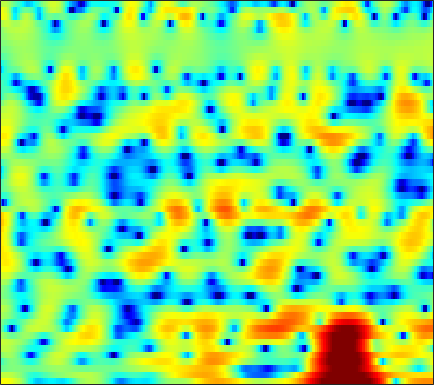

Values plotted in this chart, from the file beside it:
4.4351, 4.4894, 4.4626, 4.3368, 4.1617, 3.8237, 3.3603, 2.9216, 2.2153, 1.3523, 0.32868, -0.54553, -1.8438, -3.2742, -4.3743, -5.702, -6.6266, -6.9155, -6.7856, -6.315, -5.775, -5.4209, -5.1132, -5.0287
2.136, 2.239, 2.294, 2.256, 2.161, 1.942, 1.621, 1.309, 0.7992, 0.1918, -0.5024, -1.06, -1.825, -2.538, -2.981, -3.368, -3.466, -3.349, -3.007, -2.531, -2.011, -1.632, -1.171, -0.7717
-1.104, -0.8079, -0.4789, -0.2334, -0.1021, -0.0029, 0.00979, -0.02368, -0.1134, -0.2475, -0.3986, -0.5096, -0.6406, -0.7291, -0.7609, -0.7348, -0.6488, -0.546, -0.3645, -0.149, 0.07949, 0.2531, 0.4687, 0.649
-2.711, -1.788, -0.8879, -0.3078, -0.04816, 0.07936, -0.02915, -0.2521, -0.7172, -1.354, -2.104, -2.688, -3.383, -3.813, -3.855, -3.501, -2.781, -2.117, -1.183, -0.2903, 0.5049, 1.024, 1.6, 2.036
0.2843, 0.694, 1.078, 1.245, 1.222, 0.9913, 0.4913, -0.06843, -1.099, -2.501, -4.384, -6.192, -9.321, -12.91, -13.84, -11, -7.629, -5.6, -3.505, -1.875, -0.5796, 0.2216, 1.118, 1.828
2.055, 2.084, 2.054, 1.932, 1.772, 1.459, 1.03, 0.625, -0.003834, -0.7226, -1.518, -2.133, -2.927, -3.602, -3.988, -4.31, -4.407, -4.362, -4.146, -3.744, -3.146, -2.591, -1.747, -0.8465
2.57, 2.526, 2.407, 2.253, 2.113, 1.901, 1.659, 1.45, 1.129, 0.7455, 0.2754, -0.1476, -0.8237, -1.647, -2.403, -3.674, -5.388, -7.139, -10.31, -14.66, -14.93, -11.3, -7.188, -4.266
1.288, 0.9124, 0.3217, -0.2987, -0.6718, -0.9187, -0.8187, -0.5431, -0.06639, 0.3839, 0.7403, 0.9013, 0.9292, 0.732, 0.4158, -0.1956, -1.016, -1.72, -2.617, -3.274, -3.366, -2.97, -2.095, -1.09
-0.5586, -1.683, -3.996, -7.77, -12.84, -33.01, -11.68, -7.238, -3.763, -1.535, -0.01125, 0.8157, 1.616, 2.14, 2.385, 2.58, 2.646, 2.636, 2.548, 2.432, 2.284, 2.145, 1.899, 1.554
-0.04999, -0.6054, -1.494, -2.389, -2.95, -3.352, -3.267, -2.932, -2.293, -1.557, -0.836, -0.3285, 0.3076, 0.9069, 1.333, 1.844, 2.258, 2.492, 2.682, 2.739, 2.662, 2.493, 2.083, 1.443
1.457, 1.249, 0.8482, 0.3386, -0.1175, -0.8046, -1.544, -2.141, -2.945, -3.694, -4.186, -4.195, -3.658, -2.576, -1.625, -0.3747, 0.7204, 1.39, 2.096, 2.569, 2.786, 2.792, 2.583, 2.133
2.138, 1.966, 1.574, 0.9671, 0.3743, -0.6268, -1.938, -3.185, -5.441, -8.766, -14.67, -23.57, -14.85, -8.297, -5.376, -2.634, -0.6787, 0.4521, 1.602, 2.404, 2.893, 3.085, 3.131, 2.936
1.017, 0.8496, 0.4693, -0.06382, -0.546, -1.309, -2.192, -2.909, -3.858, -4.726, -5.289, -5.405, -4.999, -4.087, -3.213, -1.998, -0.8371, -0.0538, 0.8407, 1.547, 2.058, 2.32, 2.506, 2.513
0.1358, -0.05849, -0.4635, -1.018, -1.523, -2.292, -3.092, -3.646, -4.249, -4.59, -4.614, -4.39, -3.854, -3.102, -2.472, -1.588, -0.7069, -0.08725, 0.636, 1.23, 1.714, 1.988, 2.23, 2.337
0.4035, 0.1969, -0.3122, -1.126, -1.967, -3.389, -5.196, -6.782, -8.946, -10.16, -9.327, -7.877, -5.803, -4.012, -2.856, -1.542, -0.4573, 0.2157, 0.968, 1.567, 2.018, 2.267, 2.491, 2.599
1.636, 1.591, 1.216, 0.4707, -0.3451, -1.855, -3.96, -6, -9.255, -11.5, -9.927, -7.694, -5.154, -3.233, -2.098, -0.8931, 0.03565, 0.6027, 1.217, 1.696, 2.013, 2.163, 2.245, 2.209
2.922, 3.136, 3.149, 2.877, 2.5, 1.78, 0.925, 0.2414, -0.6026, -1.251, -1.605, -1.705, -1.687, -1.564, -1.419, -1.2, -0.9278, -0.6784, -0.3398, -0.04575, 0.1787, 0.2623, 0.218, -0.04258
4.099, 4.413, 4.59, 4.522, 4.317, 3.886, 3.295, 2.767, 1.948, 1.044, 0.02194, -0.8237, -2.074, -3.45, -4.515, -5.742, -6.258, -5.99, -5.143, -4.211, -3.499, -3.16, -3.074, -3.423
5.026, 5.229, 5.31, 5.162, 4.926, 4.46, 3.809, 3.211, 2.271, 1.121, -0.2543, -1.491, -3.559, -6.361, -9.287, -15.63, -23.79, -15.8, -10.4, -7.613, -6.107, -5.624, -5.587, -6.206
5.385, 5.402, 5.236, 4.878, 4.5, 3.84, 3.035, 2.375, 1.423, 0.4014, -0.6706, -1.524, -2.705, -3.907, -4.758, -5.7, -6.122, -6.013, -5.574, -5.035, -4.653, -4.631, -4.941, -5.685
5.462, 5.246, 4.723, 3.975, 3.252, 2.12, 0.8618, -0.1184, -1.349, -2.324, -2.954, -3.206, -3.314, -3.299, -3.244, -3.115, -2.916, -2.779, -2.531, -2.307, -2.185, -2.106, -2.17, -2.359
5.45, 4.962, 4.053, 2.782, 1.573, -0.4064, -2.947, -5.315, -9.086, -12.17, -11.31, -9.278, -6.959, -5.271, -4.359, -3.386, -2.68, -2.269, -1.798, -1.411, -1.076, -0.8361, -0.5324, -0.2814
5.576, 4.926, 3.802, 2.361, 1.073, -1.024, -3.526, -5.707, -8.871, -11.08, -10.69, -9.335, -7.449, -6.003, -5.129, -4.259, -3.648, -3.27, -2.902, -2.558, -2.159, -1.852, -1.336, -0.6961
6.237, 5.518, 4.364, 3.019, 1.86, 0.1989, -1.509, -2.78, -4.249, -5.274, -5.818, -5.85, -5.648, -5.283, -5.005, -4.843, -4.867, -5.056, -5.453, -5.867, -6.004, -5.707, -4.837, -3.532
7.099, 6.325, 5.161, 3.806, 2.641, 0.9183, -1.157, -2.861, -5.221, -7.288, -7.864, -7.378, -6.201, -5.129, -4.695, -4.553, -5.1, -6.067, -8.197, -12.16, -19.74, -20.48, -12.13, -7.833
6.648, 5.904, 4.902, 3.857, 3.002, 1.544, -0.3978, -2.378, -6.147, -11.72, -12.58, -8.659, -5.04, -2.928, -2.096, -1.647, -1.902, -2.522, -3.821, -5.466, -6.957, -7.524, -7.467, -7.029
0.9704, -0.04942, -0.2863, 0.3112, 0.7987, 1.181, 1.201, 0.996, 0.5963, 0.2482, 0.2654, 0.5096, 1.023, 1.499, 1.758, 1.833, 1.638, 1.325, 0.6254, -0.2287, -1.295, -2.188, -3.788, -6.15
-9.531, -15.28, -10.63, -5.361, -3.039, -0.9766, 0.279, 0.9106, 1.469, 1.839, 2.077, 2.213, 2.34, 2.362, 2.318, 2.148, 1.841, 1.522, 1.013, 0.3813, -0.3215, -0.9137, -1.718, -2.528
-3.028, -3.205, -2.905, -2.099, -1.358, -0.3474, 0.4923, 1.024, 1.552, 1.916, 2.117, 2.167, 2.11, 1.944, 1.734, 1.37, 0.9291, 0.5498, 0.05325, -0.4573, -0.9121, -1.244, -1.527, -1.743
-1.336, -1.069, -0.5702, 0.02469, 0.5045, 1.124, 1.693, 2.045, 2.389, 2.58, 2.617, 2.519, 2.242, 1.794, 1.35, 0.63, -0.1986, -0.8506, -1.694, -2.372, -2.781, -2.906, -2.863, -2.656
-1.927, -1.161, -0.1372, 0.8254, 1.486, 2.234, 2.841, 3.177, 3.479, 3.582, 3.478, 3.265, 2.776, 2.017, 1.262, -0.04253, -1.723, -3.268, -5.658, -7.92, -8.699, -7.849, -6.16, -4.611
-5.283, -3.341, -1.251, 0.3799, 1.354, 2.377, 3.115, 3.511, 3.838, 3.945, 3.823, 3.587, 3.052, 2.249, 1.429, -0.0006342, -1.941, -3.848, -7.287, -11.91, -13.58, -10.68, -7.112, -4.779
-6.29, -4.178, -1.981, -0.3417, 0.5963, 1.574, 2.248, 2.607, 2.881, 2.979, 2.903, 2.731, 2.359, 1.829, 1.325, 0.5155, -0.4499, -1.206, -2.206, -2.946, -3.259, -3.142, -2.729, -2.203
-2.598, -1.813, -0.8709, -0.06342, 0.4144, 0.8929, 1.189, 1.318, 1.382, 1.352, 1.251, 1.146, 0.9693, 0.7488, 0.5661, 0.3051, 0.0437, -0.1522, -0.358, -0.4994, -0.554, -0.5404, -0.4722, -0.3912
0.2668, 0.497, 0.719, 0.8054, 0.7767, 0.5719, 0.2581, -0.04827, -0.4397, -0.7924, -1.03, -1.116, -1.126, -1.049, -0.9527, -0.7832, -0.5491, -0.3672, -0.09086, 0.1711, 0.4285, 0.572, 0.7336, 0.8112
2.576, 2.593, 2.433, 1.97, 1.414, 0.3825, -0.9899, -2.183, -3.831, -5.069, -5.471, -5.313, -4.816, -4.233, -3.791, -3.147, -2.396, -1.725, -0.8384, 0.01032, 0.7163, 1.146, 1.527, 1.717
4.412, 4.492, 4.228, 3.526, 2.649, 0.96, -1.578, -4.275, -9.942, -24.53, -16.41, -11.69, -9.306, -8.879, -9.159, -9.152, -7.468, -5.464, -2.935, -0.9305, 0.4717, 1.221, 1.798, 1.998
5.027, 5.287, 5.22, 4.734, 4.091, 2.816, 1.118, -0.4292, -2.649, -4.539, -5.654, -6.138, -7.02, -8.895, -11.3, -14.83, -11.33, -7.525, -3.913, -1.529, -0.01822, 0.6047, 0.9877, 0.7978
4.108, 4.378, 4.49, 4.291, 3.964, 3.315, 2.452, 1.736, 0.711, -0.2967, -1.238, -1.906, -2.742, -3.462, -3.877, -4.029, -3.662, -3.115, -2.22, -1.414, -0.8379, -0.6387, -0.7376, -1.327
3.112, 3.31, 3.441, 3.39, 3.232, 2.9, 2.43, 2.005, 1.393, 0.7309, 0.06538, -0.4321, -1.02, -1.499, -1.776, -1.992, -2.032, -1.981, -1.802, -1.625, -1.508, -1.455, -1.613, -1.999
2.439, 2.645, 2.804, 2.856, 2.809, 2.628, 2.321, 1.999, 1.484, 0.8852, 0.2394, -0.2408, -0.8701, -1.447, -1.816, -2.222, -2.458, -2.527, -2.461, -2.265, -2.006, -1.8, -1.59, -1.451
1.526, 1.903, 2.3, 2.541, 2.611, 2.525, 2.248, 1.939, 1.355, 0.6357, -0.2084, -0.8948, -1.874, -2.869, -3.571, -4.39, -4.991, -5.163, -5.011, -4.332, -3.324, -2.552, -1.478, -0.5877
-0.6782, 0.2651, 1.212, 1.76, 1.94, 1.921, 1.614, 1.216, 0.4732, -0.5276, -1.765, -2.89, -4.571, -6.386, -7.857, -9.821, -12, -13.66, -13.95, -10.67, -6.853, -4.424, -1.883, 0.02586
-3.099, -1.752, -0.6348, -0.09225, 0.0181, -0.1251, -0.5463, -1.07, -1.971, -3.223, -4.965, -6.642, -9.554, -13.22, -15.79, -17.39, -17.39, -17.67, -16.71, -12.14, -7.479, -4.703, -1.739, 0.5706
-2.588, -2.261, -2.131, -2.375, -2.786, -3.588, -4.468, -5.014, -5.623, -6.21, -7.182, -8.34, -10.68, -14.13, -16.88, -16.47, -13.15, -10.97, -8.456, -6.152, -3.945, -2.343, -0.4229, 1.277
-2.219, -2.448, -3.047, -4.198, -5.596, -8.46, -12.91, -15.37, -12.36, -8.914, -6.931, -6.198, -5.791, -5.693, -5.593, -5.287, -4.67, -4.061, -3.2, -2.336, -1.491, -0.8238, 0.09227, 1.125
-3.576, -3.185, -2.995, -3.387, -4.13, -5.72, -7.537, -8.104, -6.898, -4.769, -2.956, -1.946, -1.015, -0.4369, -0.1527, 0.06206, 0.1041, 0.02399, -0.2621, -0.8076, -1.62, -2.366, -3.016, -2.547
-7.114, -4.862, -3.042, -2.042, -1.625, -1.342, -1.129, -0.8995, -0.4449, 0.1448, 0.7709, 1.205, 1.662, 1.938, 2.008, 1.923, 1.593, 1.143, 0.2079, -1.274, -3.631, -6.444, -13.48, -15.55
-4.192, -3.353, -2.301, -1.446, -0.9314, -0.379, 0.06986, 0.368, 0.7332, 1.067, 1.352, 1.522, 1.672, 1.713, 1.651, 1.439, 1.061, 0.651, -0.06598, -0.971, -2.01, -2.771, -3.459, -3.422
-1.77, -1.53, -1.138, -0.7178, -0.4101, -0.02886, 0.3056, 0.525, 0.7782, 0.9781, 1.12, 1.183, 1.201, 1.147, 1.051, 0.8425, 0.5487, 0.2836, -0.1237, -0.5569, -0.9623, -1.206, -1.401, -1.405
-0.6562, -0.5226, -0.3028, -0.05443, 0.1356, 0.3798, 0.6007, 0.743, 0.8956, 1.002, 1.057, 1.063, 1.019, 0.9108, 0.7938, 0.5876, 0.3317, 0.1161, -0.1913, -0.5011, -0.786, -0.9654, -1.144, -1.228
-0.1498, 0.02079, 0.2646, 0.5043, 0.6726, 0.8736, 1.042, 1.144, 1.24, 1.289, 1.287, 1.25, 1.153, 0.9941, 0.8364, 0.5839, 0.2858, 0.03287, -0.3252, -0.6955, -1.062, -1.32, -1.618, -1.839
0.01017, 0.337, 0.724, 1.043, 1.238, 1.444, 1.595, 1.678, 1.75, 1.773, 1.739, 1.671, 1.521, 1.306, 1.095, 0.7532, 0.3477, 0.00508, -0.4998, -1.057, -1.657, -2.131, -2.75, -3.306
0.1099, 0.7229, 1.302, 1.663, 1.829, 1.961, 2.041, 2.092, 2.158, 2.207, 2.209, 2.156, 1.989, 1.706, 1.423, 0.9498, 0.3935, -0.05706, -0.7157, -1.465, -2.365, -3.192, -4.569, -6.245
1.265, 1.946, 2.366, 2.346, 2.129, 1.731, 1.433, 1.391, 1.597, 1.964, 2.286, 2.405, 2.337, 1.955, 1.487, 0.6689, -0.2448, -0.88, -1.529, -1.968, -2.477, -3.082, -4.569, -7.24
3.941, 4.092, 3.719, 2.576, 1.121, -1.73, -4.925, -5.236, -2.587, -0.1113, 1.39, 1.963, 2.115, 1.601, 0.7288, -1.154, -4.065, -6.734, -7.811, -4.931, -2.407, -1.285, -0.6159, -0.6862
3.896, 3.842, 3.245, 1.932, 0.3832, -2.498, -5.594, -6.107, -4.201, -2.274, -1.171, -0.8073, -0.7918, -1.158, -1.723, -2.99, -4.954, -6.609, -6.801, -4.101, -1.359, 0.1675, 1.54, 2.287
1.855, 2.127, 2.065, 1.582, 0.9975, 0.02933, -0.9837, -1.695, -2.606, -3.605, -4.864, -5.897, -6.918, -6.822, -6.024, -4.753, -3.587, -2.789, -1.689, -0.5164, 0.6599, 1.453, 2.288, 2.845
